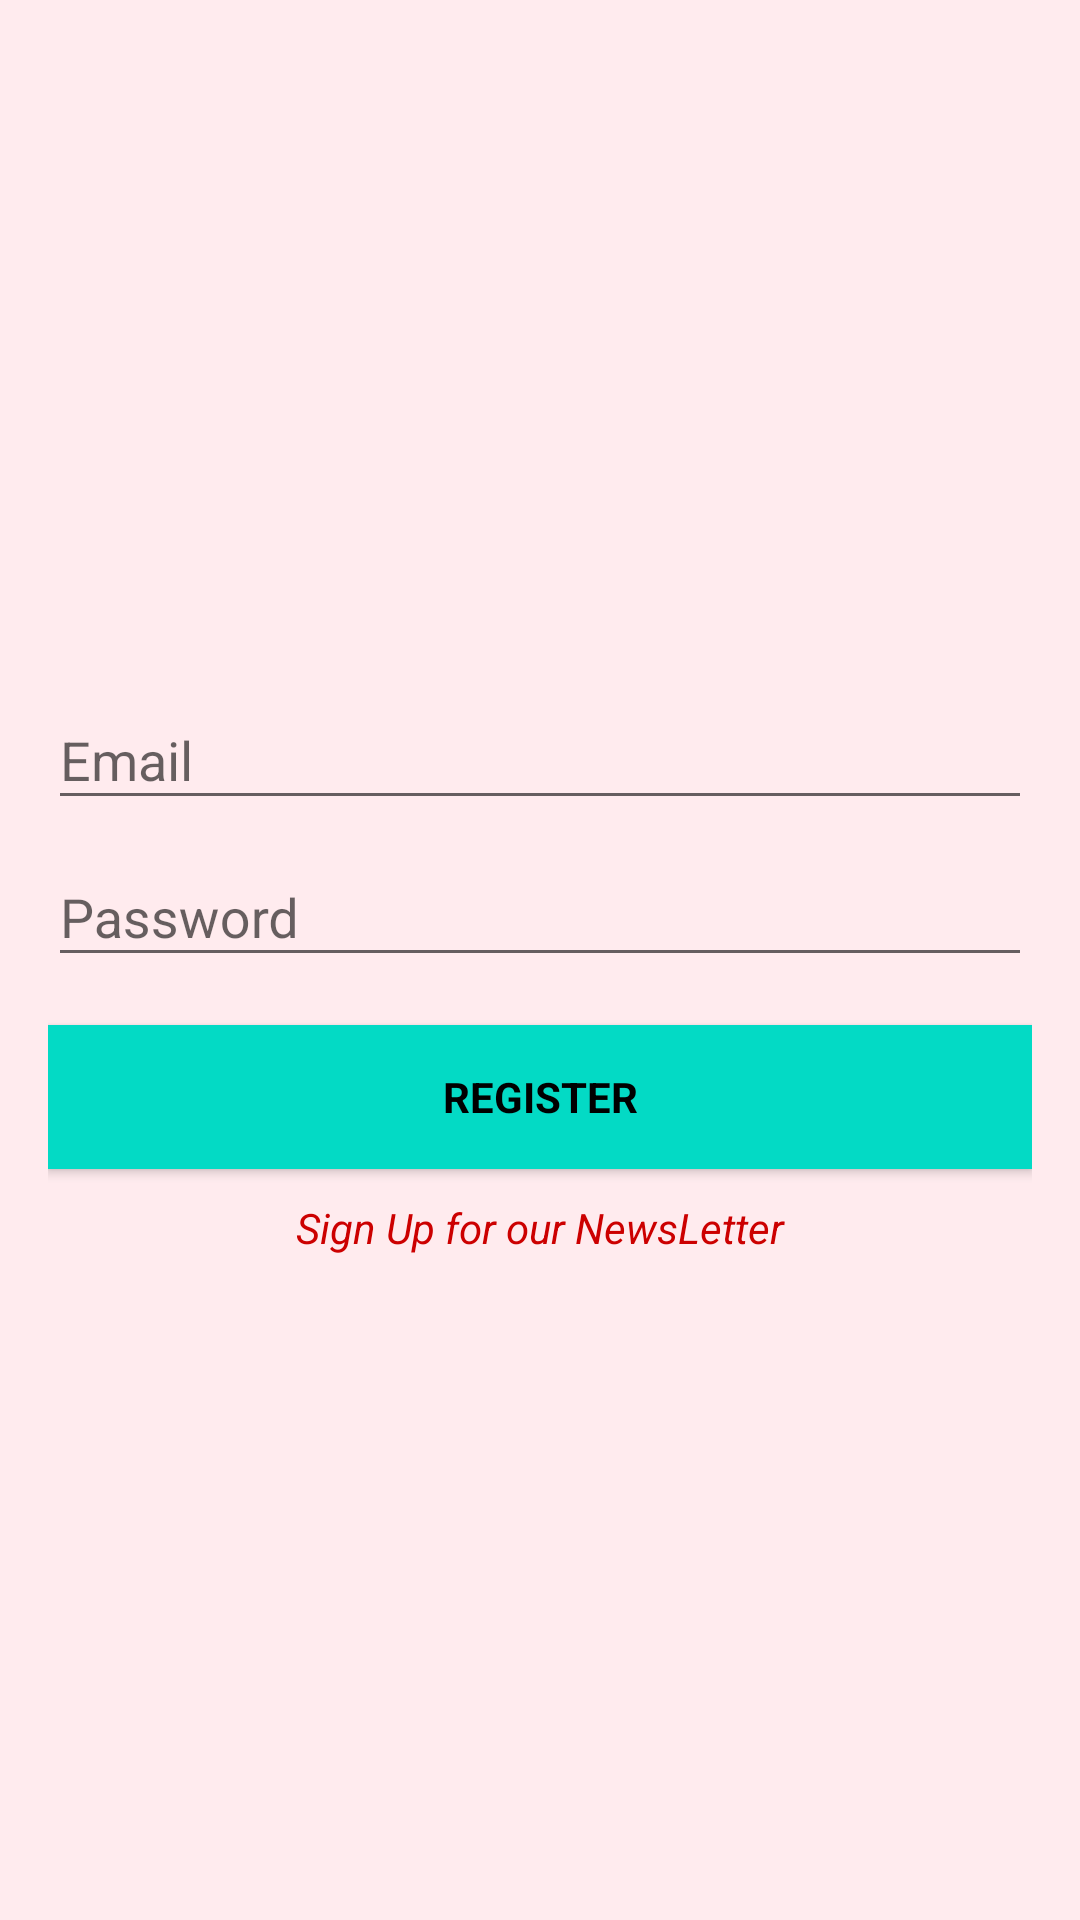

Layout XML and referenced resources for this Android screen:
<!-- AndroidManifest.xml: application theme AppTheme -->
<!-- res/layout/activity_sign_up.xml -->
<?xml version="1.0" encoding="utf-8"?>
<android.support.design.widget.CoordinatorLayout
    xmlns:android="http://schemas.android.com/apk/res/android"
    xmlns:tools="http://schemas.android.com/tools"
    android:layout_width="match_parent"
    android:layout_height="match_parent"
    android:fitsSystemWindows="true"
    tools:context=".activities.SignUpActivity">

    <LinearLayout
        android:layout_width="match_parent"
        android:layout_height="match_parent"
        android:background="#FFEBEE"
        android:gravity="center"
        android:orientation="vertical"
        android:padding="16dp">

        <ImageView
            android:layout_width="200dp"
            android:layout_height="wrap_content"
            android:layout_gravity="center"
            android:src="@drawable/inshortslogo"/>

        <android.support.design.widget.TextInputLayout
            android:layout_width="match_parent"
            android:layout_height="wrap_content">

            <EditText
                android:id="@+id/email"
                android:layout_width="match_parent"
                android:layout_height="wrap_content"
                android:hint="Email"
                android:inputType="textEmailAddress"
                android:maxLines="1"
                android:textColor="@android:color/holo_red_dark"/>

        </android.support.design.widget.TextInputLayout>

        <android.support.design.widget.TextInputLayout
            android:layout_width="match_parent"
            android:layout_height="wrap_content">

            <EditText
                android:id="@+id/password"
                android:layout_width="match_parent"
                android:layout_height="wrap_content"
                android:focusableInTouchMode="true"
                android:hint="Password"
                android:inputType="textPassword"
                android:maxLines="1"
                android:textColor="@android:color/holo_red_dark"/>


        </android.support.design.widget.TextInputLayout>


        <Button
            android:id="@+id/signUpButton"
            style="?android:textAppearanceSmall"
            android:layout_width="match_parent"
            android:layout_height="wrap_content"
            android:layout_marginTop="16dp"
            android:background="@color/colorAccent"
            android:text="Register"
            android:textColor="@android:color/black"
            android:textStyle="bold"/>

        <TextView
            style="?android:textAppearanceSmall"
            android:layout_width="match_parent"
            android:layout_height="wrap_content"
            android:layout_marginTop="10dp"
            android:gravity="center_horizontal"
            android:text="Sign Up for our NewsLetter"
            android:textColor="@android:color/holo_red_dark"
            android:textStyle="italic"/>

    </LinearLayout>

    <ProgressBar
        android:id="@+id/progressBar"
        android:layout_width="30dp"
        android:layout_height="30dp"
        android:layout_gravity="center|bottom"
        android:layout_marginBottom="20dp"
        android:visibility="gone"/>

</android.support.design.widget.CoordinatorLayout>
<!-- resources referenced by this layout -->
<resources>
  <style name="AppTheme" parent="Base.Theme.AppCompat.Light.DarkActionBar">
          
          <item name="colorPrimary">@color/colorPrimary</item>
          <item name="colorPrimaryDark">@color/colorPrimaryDark</item>
          <item name="colorAccent">@color/colorAccent</item>
      </style>
  <!-- not gathered from this repository: default colours our renderer supplied (Android Studio template values) -->
  <color name="colorPrimary">#FF6200EE</color>
  <color name="colorPrimaryDark">#FF3700B3</color>
  <color name="colorAccent">#FF03DAC5</color>
</resources>
